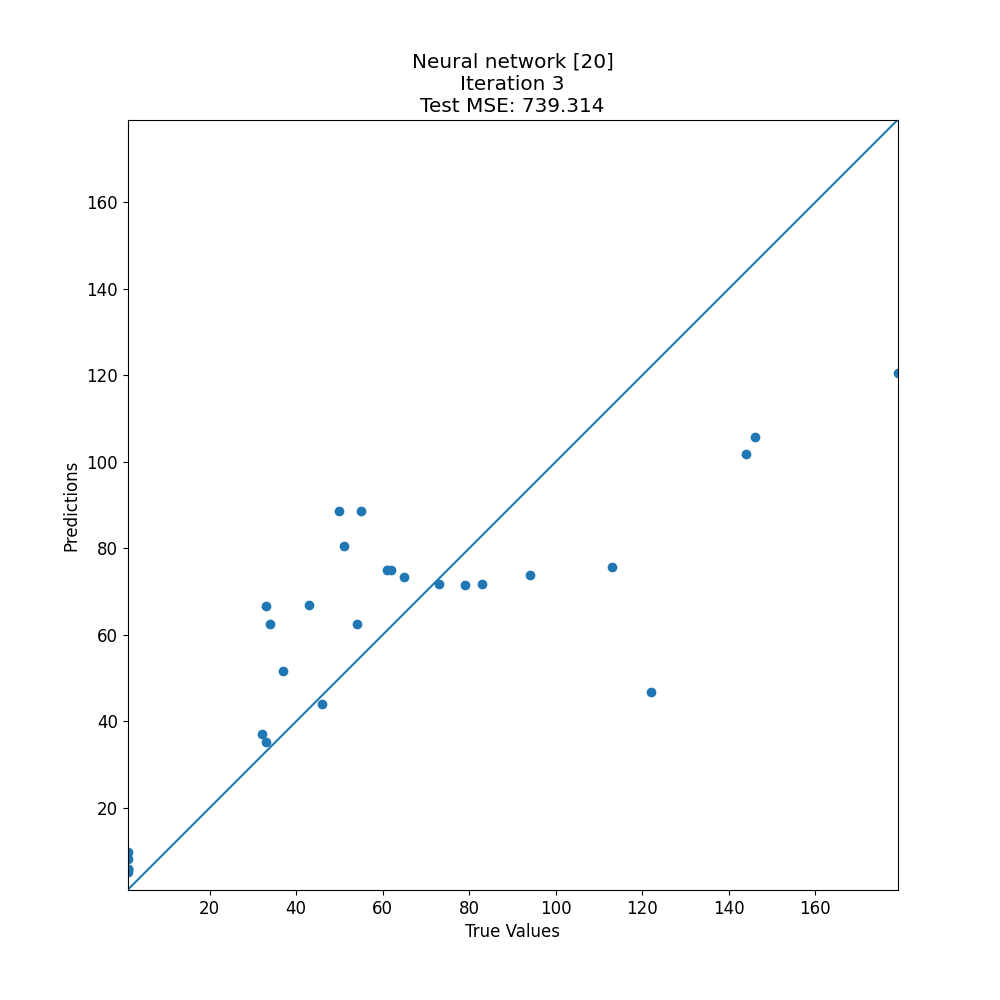

The file beside this chart, header and first rows:
target, prediction
61, 74.9
144, 101.9
55, 88.65
33, 66.6
79, 71.62
83, 71.64
94, 73.87
34, 62.6
122, 46.85
1, 5.835
33, 35.21
43, 66.94
62, 74.9
54, 62.6
1, 5.83
50, 88.65
1, 8.199
1, 9.701
51, 80.61
1, 5.83
32, 37.02
37, 51.61
46, 44.04
65, 73.3
113, 75.66
73, 71.64
1, 5.169
179, 120.4
146, 105.8
